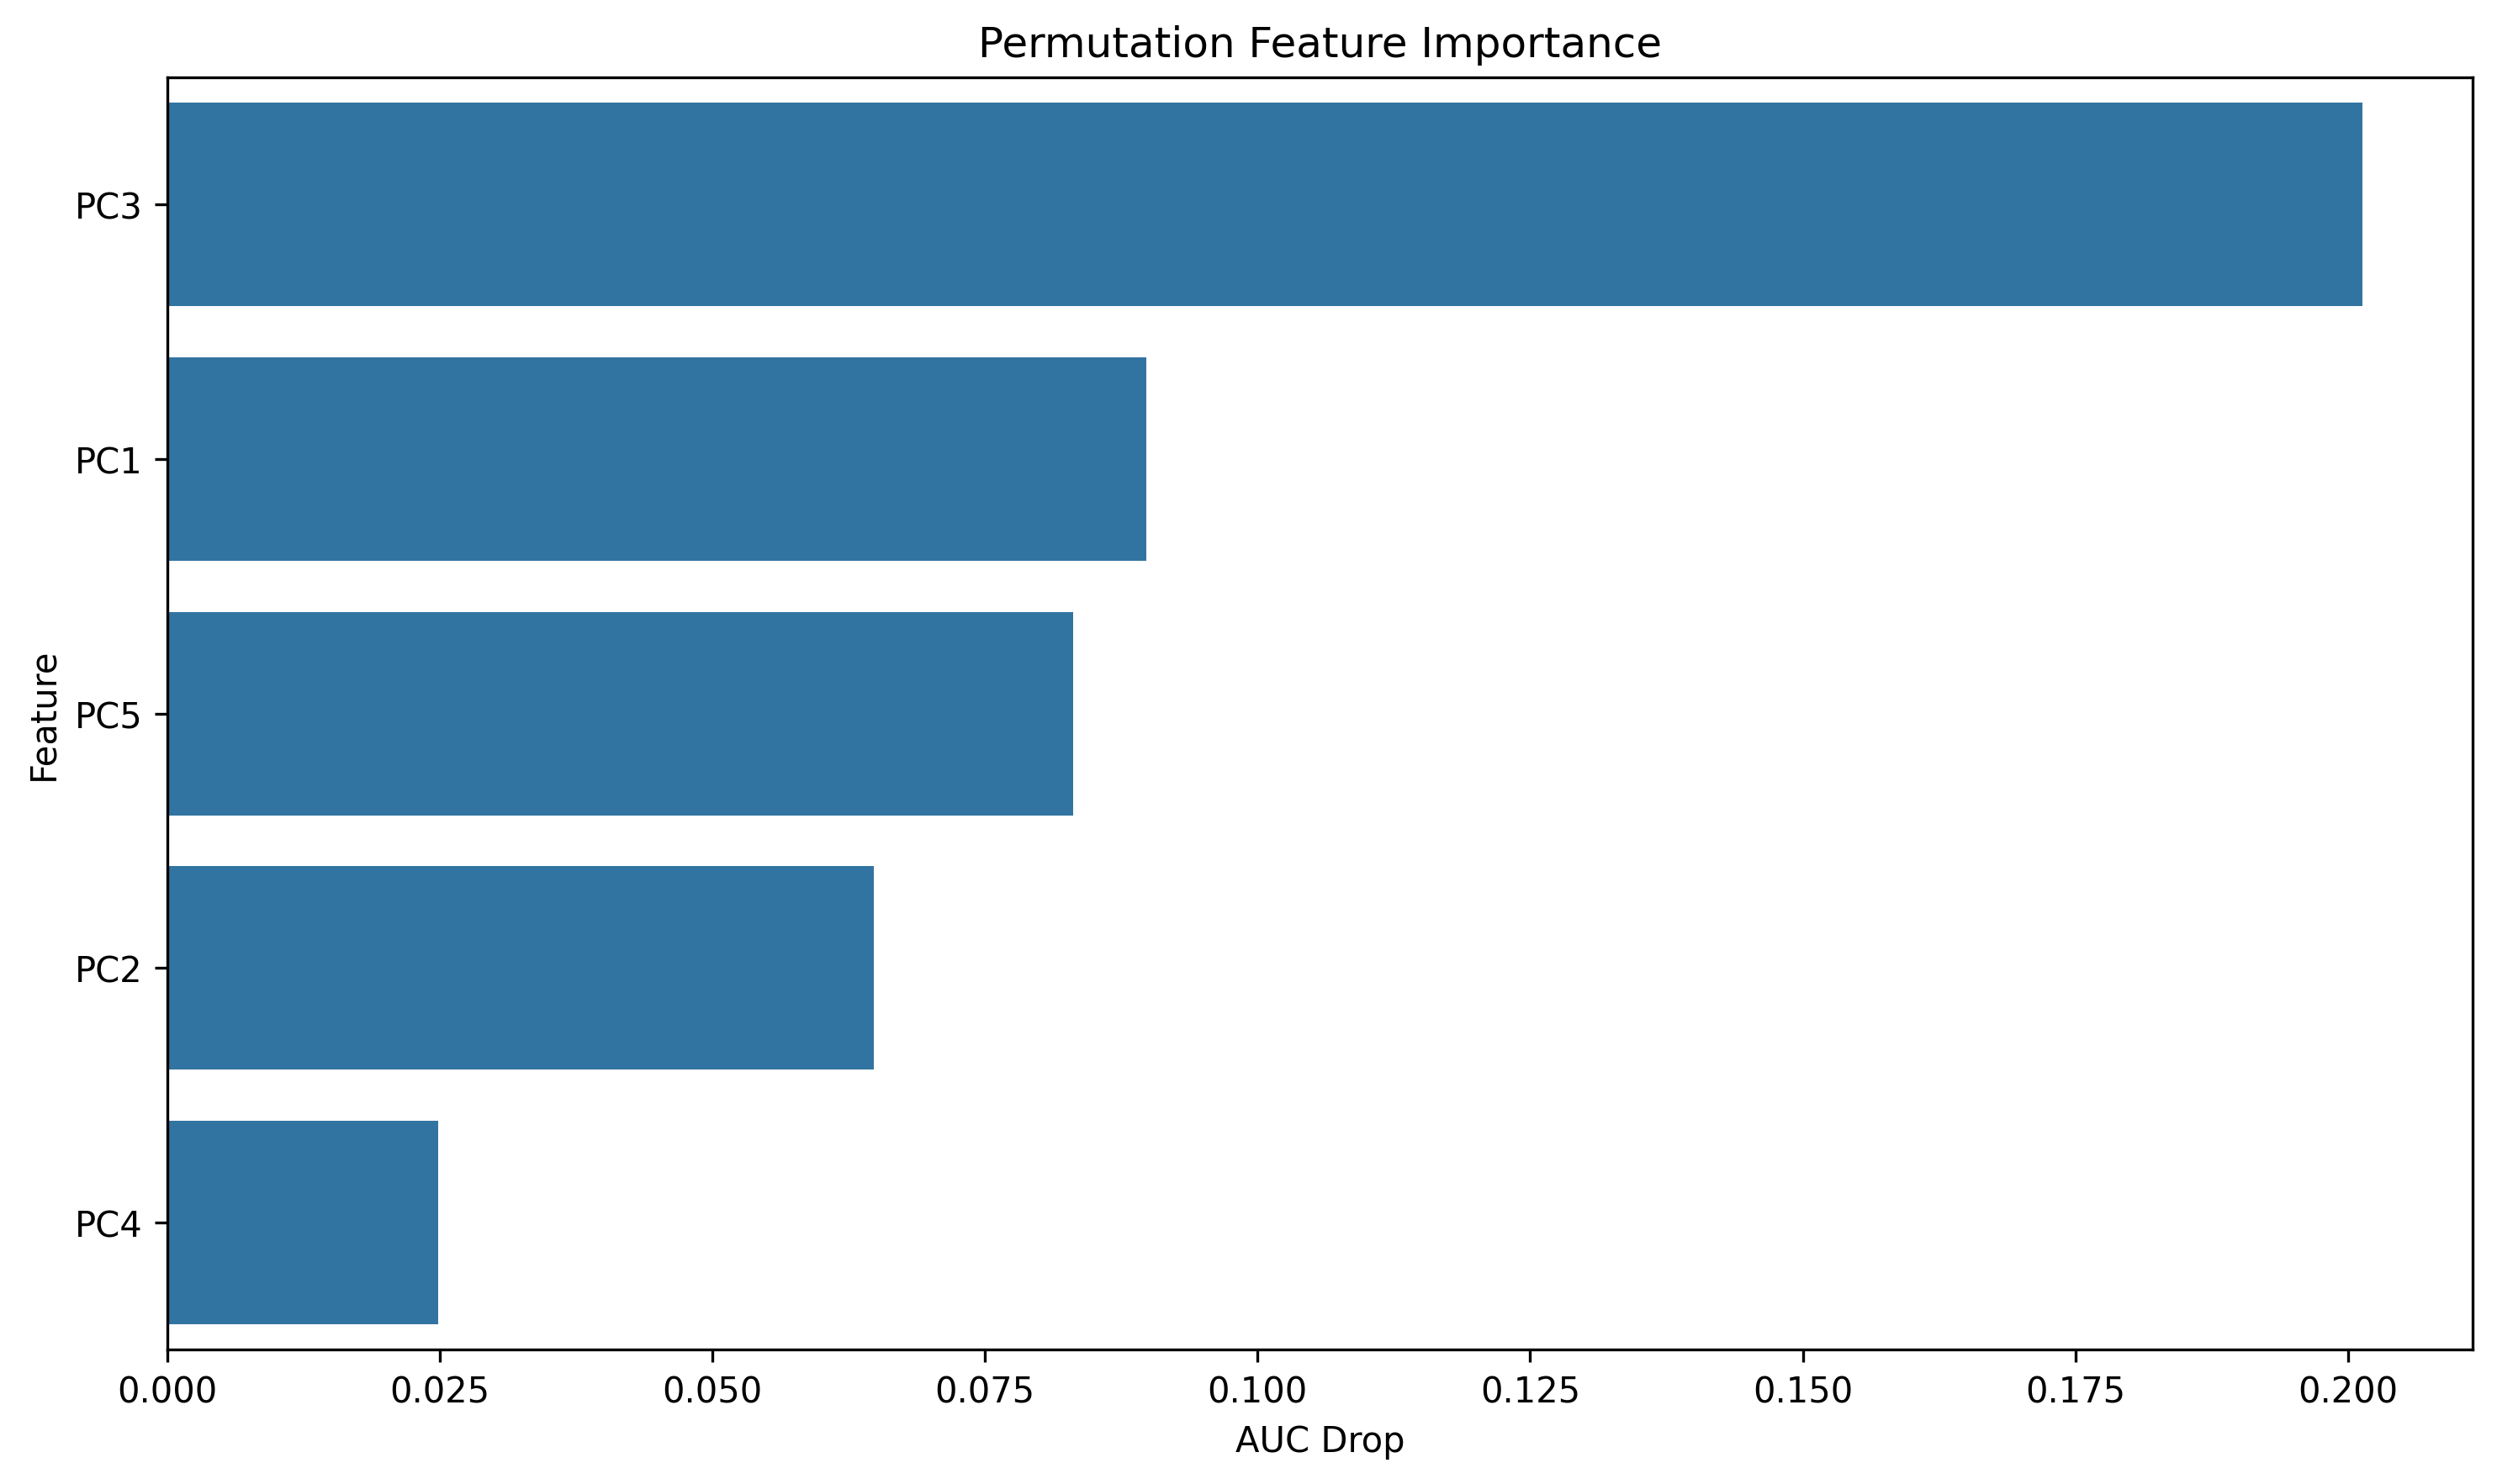

Source data for this figure (header and first rows):
feature, importance
PC3, 0.2013
PC1, 0.0898
PC5, 0.08312
PC2, 0.06484
PC4, 0.0249
